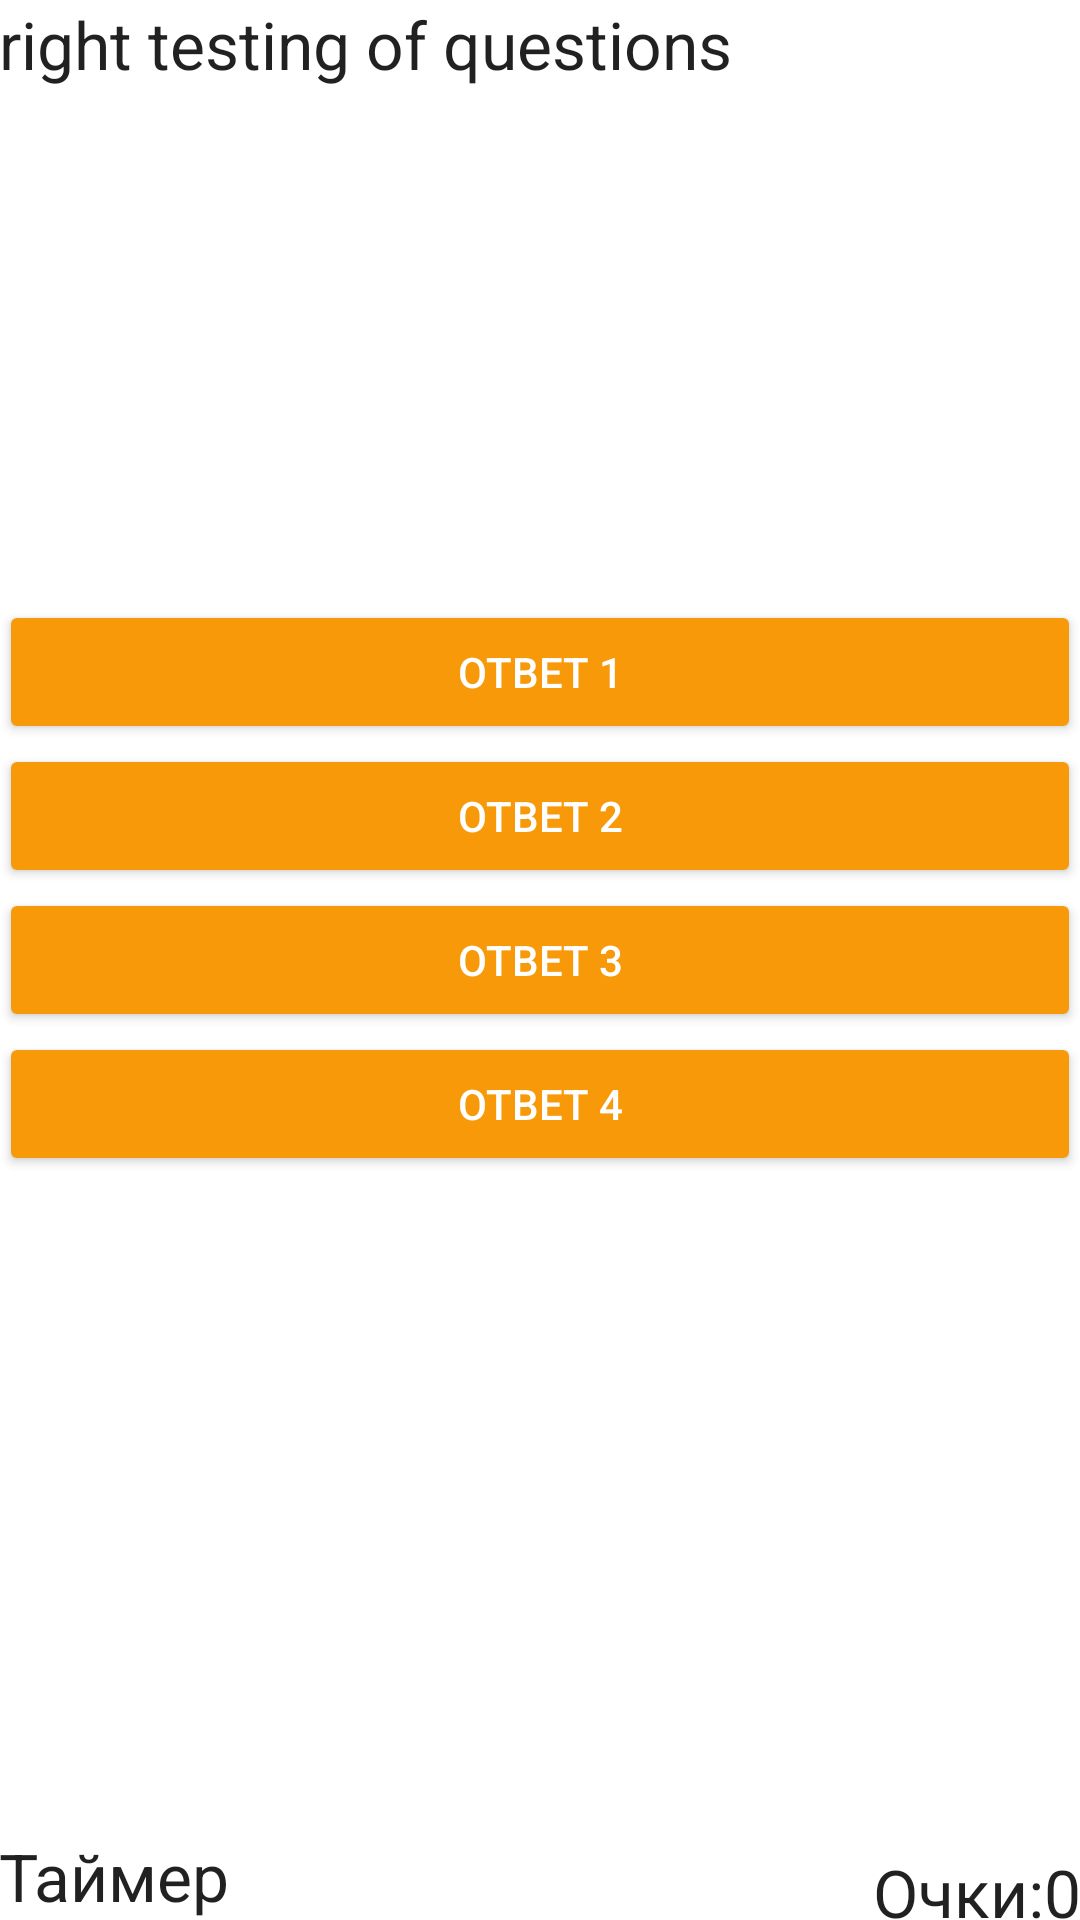

The Android layout XML behind this screen, and the referenced resources:
<!-- AndroidManifest.xml: activity theme UnoCinco -->
<!-- res/layout/activity_quest.xml -->
<?xml version="1.0" encoding="utf-8"?>
<RelativeLayout xmlns:android="http://schemas.android.com/apk/res/android"
    xmlns:tools="http://schemas.android.com/tools"
    android:id="@+id/activity_quest"
    android:layout_width="match_parent"
    android:layout_height="match_parent"
    android:paddingBottom="@dimen/activity_vertical_margin"
    android:paddingLeft="@dimen/activity_horizontal_margin"
    android:paddingRight="@dimen/activity_horizontal_margin"
    android:paddingTop="@dimen/activity_vertical_margin"
    tools:context="com.unocinco.QuestActivity"
    android:orientation="vertical">

    <TextView
        android:id="@+id/textViewQuest2"
        android:layout_width="355dp"
        android:layout_height="200dp"
        android:layout_alignParentStart="true"
        android:layout_alignParentTop="true"
        android:text="right testing of questions"
        android:textAppearance="@style/TextAppearance.AppCompat.Large" />

    <Button
        android:id="@+id/button6"
        style="@style/Widget.AppCompat.Button.Colored"
        android:layout_width="wrap_content"
        android:layout_height="wrap_content"
        android:layout_below="@+id/textViewQuest2"
        android:layout_alignParentStart="true"
        android:layout_alignParentEnd="true"
        android:text="Ответ 1" />

    <Button
        android:text="Ответ 2"
        android:layout_width="wrap_content"
        android:layout_height="wrap_content"
        android:id="@+id/button7"
        android:layout_below="@+id/button6"
        android:layout_alignParentStart="true"
        android:layout_alignParentEnd="true"
        style="@style/Widget.AppCompat.Button.Colored"/>

    <Button
        android:text="Ответ 3"
        android:layout_width="wrap_content"
        android:layout_height="wrap_content"
        android:id="@+id/button8"
        android:layout_below="@+id/button7"
        android:layout_alignParentStart="true"
        android:layout_alignParentEnd="true"
        style="@style/Widget.AppCompat.Button.Colored"/>

    <Button
        android:text="Ответ 4"
        android:layout_width="wrap_content"
        android:layout_height="wrap_content"
        android:layout_below="@+id/button8"
        android:layout_alignParentStart="true"
        android:id="@+id/button9"
        android:layout_alignParentEnd="true"
        style="@style/Widget.AppCompat.Button.Colored"/>

    <TextView
        android:id="@+id/textViewTimer"
        android:layout_width="wrap_content"
        android:layout_height="wrap_content"
        android:layout_alignParentBottom="true"
        android:layout_alignStart="@+id/textViewQuest2"
        android:text="Таймер"
        android:textAppearance="@android:style/TextAppearance.Large" />

    <TextView
        android:id="@+id/textView2"
        android:layout_width="wrap_content"
        android:layout_height="24dp"
        android:layout_alignParentBottom="true"
        android:layout_alignParentEnd="true"
        android:layout_alignBottom="@+id/textViewQuest2"
        android:text="Очки:0"
        android:textAppearance="@android:style/TextAppearance.Large" />

    <Button
        android:id="@+id/buttonRefresh"
        android:layout_width="wrap_content"
        android:layout_height="wrap_content"
        android:text="Refresh"
        android:visibility="gone" />

</RelativeLayout>
<!-- resources referenced by this layout -->
<resources>
  <style name="UnoCinco" parent="AppTheme">
          <item name="colorPrimaryDark">#259a49</item>
          <item name="android:colorBackground">@color/background_material_light</item>
          <item name="colorAccent">#f79909</item>
      </style>
  <style name="AppTheme" parent="Theme.AppCompat.Light.DarkActionBar">
          
          <item name="colorPrimary">#02bc3d</item>
          <item name="colorPrimaryDark">#62ae6d</item>
          <item name="colorAccent">#f7bb09</item>
          <item name="android:buttonStyle">@style/PurpleButton</item>
      </style>
  <color name="background_material_light">#ffffff</color>
  <style name="PurpleButton" parent="@style/Widget.AppCompat.Button.Colored">
          <item name="colorButtonNormal">#1a237e</item>
          <item name="colorControlHighlight">#673ab7</item>
      </style>
</resources>
